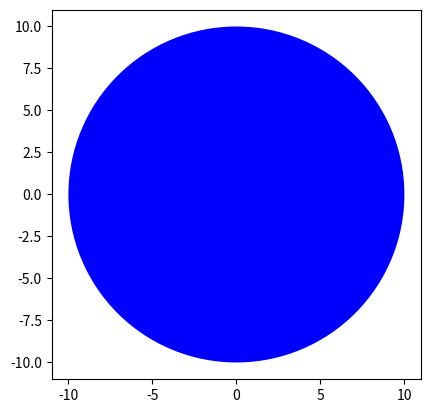

Reproduce this figure in Python.
"""
EN este ejemplo se muestra la creacion de una clase con atricutos 
un metodo que utiliza la libreria matplotlib para dibujar
un circulo.

Este archivo fue creado con VSCode usando plugin Python de microsoft.
Formato realizado con black.
VSCode iniciado desde anaconda:
    conda activate env_practica
    code
"""
import matplotlib.pyplot as plt

# la linea anterior es el metodo usual para importar
# la libreria usada para crear graficos


class circulo(object):
    def __init__(self, radio=1, color="m"):
        self.color = color
        self.radio = radio

    def plot_circulo(self):
        plt.gca().add_patch(plt.Circle((0, 0), radius=self.radio, fc=self.color))
        plt.axis("scaled")
        plt.show()


circulo_azul = circulo(10, "b")
circulo_azul.plot_circulo()

